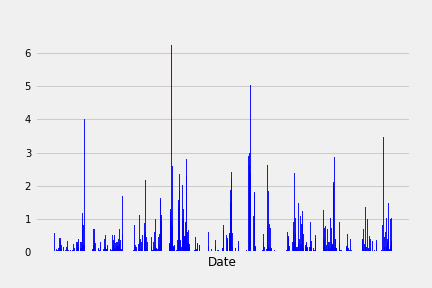

Data behind this chart, as committed beside it:
, date, prcp
0, 2017-08-23, 0.0
1, 2017-08-23, 0.0
2, 2017-08-23, 0.08
3, 2017-08-23, 0.45
4, 2017-08-22, 0.0
5, 2017-08-22, 0.0
6, 2017-08-22, 0.5
7, 2017-08-21, 0.0
8, 2017-08-21, 0.02
9, 2017-08-21, 
10, 2017-08-21, 0.56
11, 2017-08-20, 0.0
12, 2017-08-20, 0.01
13, 2017-08-20, 
14, 2017-08-19, 0.0
15, 2017-08-19, 0.0
16, 2017-08-19, 
17, 2017-08-19, 0.09
18, 2017-08-18, 0.0
19, 2017-08-18, 0.0
20, 2017-08-18, 0.06
21, 2017-08-18, 
22, 2017-08-17, 0.0
23, 2017-08-17, 0.05
24, 2017-08-17, 0.01
25, 2017-08-17, 0.13
26, 2017-08-16, 0.0
27, 2017-08-16, 0.07
28, 2017-08-16, 0.12
29, 2017-08-16, 0.42
30, 2017-08-15, 0.02
31, 2017-08-15, 0.0
32, 2017-08-15, 0.06
33, 2017-08-15, 0.32
34, 2017-08-15, 0.42
35, 2017-08-14, 0.0
36, 2017-08-14, 0.01
37, 2017-08-14, 0.08
38, 2017-08-14, 0.0
39, 2017-08-14, 0.22
40, 2017-08-13, 0.0
41, 2017-08-13, 
42, 2017-08-13, 0.0
43, 2017-08-13, 0.0
44, 2017-08-13, 
45, 2017-08-12, 0.0
46, 2017-08-12, 0.0
47, 2017-08-12, 0.14
48, 2017-08-11, 0.0
49, 2017-08-11, 0.0
50, 2017-08-11, 0.0
51, 2017-08-11, 
52, 2017-08-10, 0.0
53, 2017-08-10, 0.0
54, 2017-08-10, 0.0
55, 2017-08-10, 0.07
56, 2017-08-09, 0.0
57, 2017-08-09, 0.0
58, 2017-08-09, 0.15
59, 2017-08-08, 0.0
... 1,961 more rows
